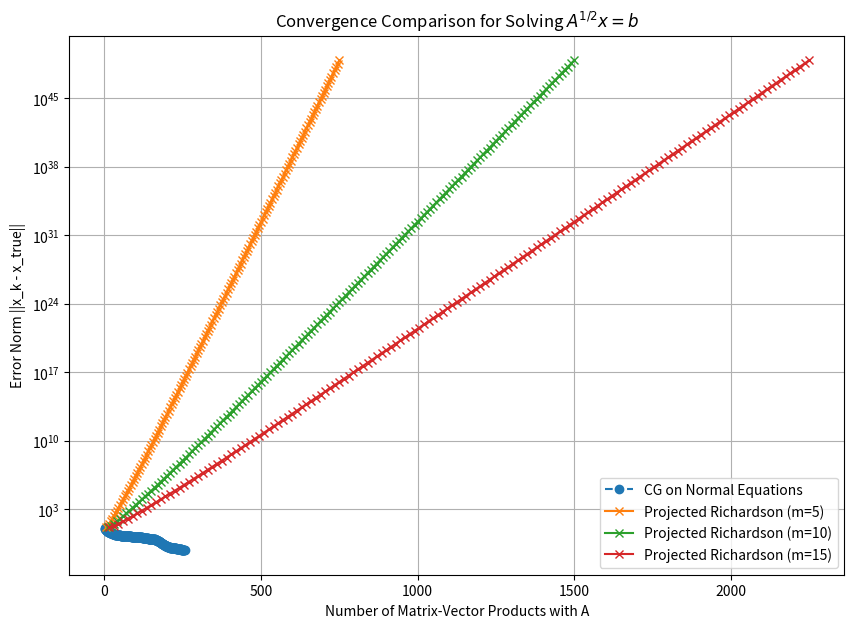

The matplotlib source for this figure: (Note: this script raises an exception after producing the figure.)

import numpy as np
import matplotlib.pyplot as plt
from scipy.linalg import eigh
from scipy.sparse.linalg import cg, LinearOperator
import os

def lanczos(A, v, m):
    """
    Performs m steps of the Lanczos iteration.
    """
    n = len(v)
    Q = np.zeros((n, m + 1))
    H = np.zeros((m, m))

    Q[:, 0] = v / np.linalg.norm(v)

    beta = 0
    for j in range(m):
        w = A.matvec(Q[:, j])
        alpha = np.dot(w, Q[:, j])

        w = w - alpha * Q[:, j]
        if j > 0:
            w = w - beta * Q[:, j - 1]

        H[j, j] = alpha
        beta = np.linalg.norm(w)

        if beta < 1e-10:
            m_actual = j + 1
            return Q[:, :m_actual], H[:m_actual, :m_actual]

        Q[:, j + 1] = w / beta
        if j < m - 1:
            H[j + 1, j] = H[j, j + 1] = beta

    return Q[:, :m], H

def matrix_sqrt_mv(A, v, m):
    """
    Approximates A^{1/2}v using a Lanczos-based projection.
    """
    norm_v = np.linalg.norm(v)
    if norm_v == 0:
        return np.zeros_like(v)

    Q, H = lanczos(A, v, m)
    eigvals, eigvecs = eigh(H)
    H_sqrt = eigvecs @ np.diag(np.sqrt(np.maximum(eigvals, 0))) @ eigvecs.T
    return Q @ H_sqrt[:, 0] * norm_v

def projected_richardson_solver(A, b, x0, m, alpha, max_iter=100, tol=1e-6, true_x=None):
    """
    Solves A^{1/2}x = b using a Projected Richardson Iteration.
    """
    x = x0.copy()
    errors = []
    matvec_counts = []
    total_matvecs = 0

    for i in range(max_iter):
        residual = b - matrix_sqrt_mv(A, x, m)
        total_matvecs += m
        x = x + alpha * residual

        if true_x is not None:
            error = np.linalg.norm(x - true_x)
            errors.append(error)
            matvec_counts.append(total_matvecs)
            if error < tol:
                break

    return x, errors, matvec_counts

def main():
    # --- 1. Setup the Problem ---
    n = 256
    np.random.seed(0)
    # Generate a random symmetric positive definite matrix A
    _A = np.random.randn(n, n)
    A_mat = _A @ _A.T
    A = LinearOperator((n, n), matvec=lambda v: A_mat @ v, dtype=np.float64)

    # Generate the true solution x_true
    x_true = np.random.randn(n)

    # Compute b = A^{1/2}x_true with high precision
    # For a fair benchmark, we use a large Krylov subspace to get a "ground truth" b
    b = matrix_sqrt_mv(A, x_true, m=n)

    # --- 2. Baseline Solver: CG on the normal equations A x = A^{1/2} b ---
    # We need A^{1/2}b for the RHS. We compute this once with high precision.
    b_transformed = matrix_sqrt_mv(A, b, m=n)

    cg_errors = []
    cg_matvec_counts = []
    cg_matvec_counter = 0
    def cg_callback(xk):
        nonlocal cg_matvec_counter
        cg_matvec_counter += 1
        error = np.linalg.norm(xk - x_true)
        cg_errors.append(error)
        cg_matvec_counts.append(cg_matvec_counter)

    x0 = np.zeros(n)
    cg_sol, _ = cg(A, b_transformed, x0=x0, rtol=1e-6, maxiter=n, callback=cg_callback)

    # --- 3. Proposed Solver: Projected Richardson ---
    plt.figure(figsize=(10, 7))
    plt.plot(cg_matvec_counts, cg_errors, label='CG on Normal Equations', marker='o', linestyle='--')

    # Run for different subspace dimensions
    for m in [5, 10, 15]:
        x0 = np.zeros(n)
        pr_sol, pr_errors, pr_matvecs = projected_richardson_solver(
            A, b, x0, m=m, alpha=0.1, max_iter=150, true_x=x_true
        )
        plt.plot(pr_matvecs, pr_errors, label=f'Projected Richardson (m={m})', marker='x')

    # --- 4. Plotting ---
    plt.xlabel('Number of Matrix-Vector Products with A')
    plt.ylabel('Error Norm ||x_k - x_true||')
    plt.title('Convergence Comparison for Solving $A^{1/2}x = b$')
    plt.legend()
    plt.grid(True)
    plt.yscale('log')

    # Save the plot
    script_dir = os.path.dirname(os.path.abspath(__file__))
    plt.savefig(os.path.join(script_dir, 'convergence_comparison.png'))
    plt.close()

    print("Experiment finished. Plot saved to 'convergence_comparison.png'")

if __name__ == '__main__':
    main()
